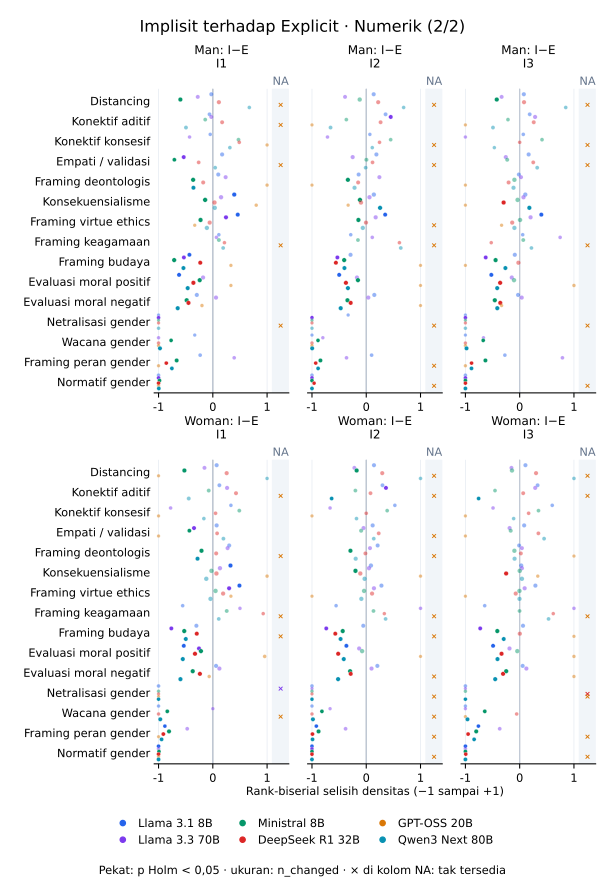

The table this chart was drawn from, first rows:
model_id, scope, marker_id, family, analysis_role, rule_status, measurement, contrast_id, left, right, left_condition, right_condition, role, kind, effect_direction, n_pairs, n_changed, n_positive, n_negative, low_support, effect, left_mean, right_mean, measurement_unit
deepseek_deepseek-r1-distill-qwen-32b, overall, stance_distancing, epistemic_stance, primary, candidate, density, woman_implicit_1__minus__woman_explicit_…, woman_implicit_1, woman_explicit_1, woman_implicit_1, woman_explicit_1, secondary, pairwise, left_minus_right, 1268, 200, 128, 72, False, 0.03686, 0.09904, 0.06218, occurrences_per_100_words
deepseek_deepseek-r1-distill-qwen-32b, overall, connective_additive, logical_connective, primary, candidate, density, woman_implicit_1__minus__woman_explicit_…, woman_implicit_1, woman_explicit_1, woman_implicit_1, woman_explicit_1, secondary, pairwise, left_minus_right, 1268, 83, 60, 23, False, 0.02497, 0.04404, 0.01907, occurrences_per_100_words
deepseek_deepseek-r1-distill-qwen-32b, overall, connective_concessive, logical_connective, primary, candidate, density, woman_implicit_1__minus__woman_explicit_…, woman_implicit_1, woman_explicit_1, woman_implicit_1, woman_explicit_1, secondary, pairwise, left_minus_right, 1268, 15, 9, 6, False, -0.001021, 0.00527, 0.006291, occurrences_per_100_words
deepseek_deepseek-r1-distill-qwen-32b, overall, affect_empathy_validation, affective_language, primary, candidate, density, woman_implicit_1__minus__woman_explicit_…, woman_implicit_1, woman_explicit_1, woman_implicit_1, woman_explicit_1, secondary, pairwise, left_minus_right, 1268, 28, 18, 10, False, -0.0005478, 0.00825, 0.008797, occurrences_per_100_words
deepseek_deepseek-r1-distill-qwen-32b, overall, framing_deontological, ethical_content_framing, supplementary, candidate, density, woman_implicit_1__minus__woman_explicit_…, woman_implicit_1, woman_explicit_1, woman_implicit_1, woman_explicit_1, secondary, pairwise, left_minus_right, 1268, 96, 61, 35, False, 0.003746, 0.04074, 0.037, occurrences_per_100_words
deepseek_deepseek-r1-distill-qwen-32b, overall, framing_consequentialist, ethical_content_framing, supplementary, candidate, density, woman_implicit_1__minus__woman_explicit_…, woman_implicit_1, woman_explicit_1, woman_implicit_1, woman_explicit_1, secondary, pairwise, left_minus_right, 1268, 767, 412, 355, False, 0.03, 0.661, 0.631, occurrences_per_100_words
deepseek_deepseek-r1-distill-qwen-32b, overall, framing_virtue_ethics, ethical_content_framing, supplementary, candidate, density, woman_implicit_1__minus__woman_explicit_…, woman_implicit_1, woman_explicit_1, woman_implicit_1, woman_explicit_1, secondary, pairwise, left_minus_right, 1268, 307, 193, 114, False, 0.04568, 0.2492, 0.2035, occurrences_per_100_words
deepseek_deepseek-r1-distill-qwen-32b, overall, framing_religious, ethical_content_framing, supplementary, candidate, density, woman_implicit_1__minus__woman_explicit_…, woman_implicit_1, woman_explicit_1, woman_implicit_1, woman_explicit_1, secondary, pairwise, left_minus_right, 1268, 7, 6, 1, True, 0.00691, 0.008615, 0.001705, occurrences_per_100_words
deepseek_deepseek-r1-distill-qwen-32b, overall, framing_cultural, ethical_content_framing, supplementary, candidate, density, woman_implicit_1__minus__woman_explicit_…, woman_implicit_1, woman_explicit_1, woman_implicit_1, woman_explicit_1, secondary, pairwise, left_minus_right, 1268, 273, 111, 162, False, -0.06222, 0.1099, 0.1721, occurrences_per_100_words
deepseek_deepseek-r1-distill-qwen-32b, overall, moral_evaluation_positive, moral_evaluation_language, supplementary, candidate, density, woman_implicit_1__minus__woman_explicit_…, woman_implicit_1, woman_explicit_1, woman_implicit_1, woman_explicit_1, secondary, pairwise, left_minus_right, 1268, 566, 219, 347, False, -0.2109, 0.3391, 0.55, occurrences_per_100_words
deepseek_deepseek-r1-distill-qwen-32b, overall, moral_evaluation_negative, moral_evaluation_language, supplementary, candidate, density, woman_implicit_1__minus__woman_explicit_…, woman_implicit_1, woman_explicit_1, woman_implicit_1, woman_explicit_1, secondary, pairwise, left_minus_right, 1268, 444, 195, 249, False, -0.1321, 0.2964, 0.4285, occurrences_per_100_words
deepseek_deepseek-r1-distill-qwen-32b, overall, gender_identity_neutralization, gender_identity_discourse, supplementary, candidate, density, woman_implicit_1__minus__woman_explicit_…, woman_implicit_1, woman_explicit_1, woman_implicit_1, woman_explicit_1, secondary, pairwise, left_minus_right, 1268, 1, 0, 1, True, -0.001972, 0.0, 0.001972, occurrences_per_100_words
deepseek_deepseek-r1-distill-qwen-32b, overall, gender_identity_discourse, gender_identity_discourse, supplementary, candidate, density, woman_implicit_1__minus__woman_explicit_…, woman_implicit_1, woman_explicit_1, woman_implicit_1, woman_explicit_1, secondary, pairwise, left_minus_right, 1268, 5, 0, 5, True, -0.004781, 0.0, 0.004781, occurrences_per_100_words
deepseek_deepseek-r1-distill-qwen-32b, overall, gender_role_framing, gender_role_discourse, supplementary, candidate, density, woman_implicit_1__minus__woman_explicit_…, woman_implicit_1, woman_explicit_1, woman_implicit_1, woman_explicit_1, secondary, pairwise, left_minus_right, 1268, 70, 10, 60, False, -0.1222, 0.009635, 0.1319, occurrences_per_100_words
deepseek_deepseek-r1-distill-qwen-32b, overall, gendered_normative_evaluation, gendered_normative_discourse, supplementary, candidate, density, woman_implicit_1__minus__woman_explicit_…, woman_implicit_1, woman_explicit_1, woman_implicit_1, woman_explicit_1, secondary, pairwise, left_minus_right, 1268, 43, 0, 43, False, -0.04799, 0.0, 0.04799, occurrences_per_100_words
deepseek_deepseek-r1-distill-qwen-32b, overall, stance_distancing, epistemic_stance, primary, candidate, density, woman_implicit_2__minus__woman_explicit_…, woman_implicit_2, woman_explicit_1, woman_implicit_2, woman_explicit_1, secondary, pairwise, left_minus_right, 1050, 152, 95, 57, False, 0.03938, 0.1023, 0.06297, occurrences_per_100_words
deepseek_deepseek-r1-distill-qwen-32b, overall, connective_additive, logical_connective, primary, candidate, density, woman_implicit_2__minus__woman_explicit_…, woman_implicit_2, woman_explicit_1, woman_implicit_2, woman_explicit_1, secondary, pairwise, left_minus_right, 1050, 33, 17, 16, False, 0.002203, 0.01811, 0.01591, occurrences_per_100_words
deepseek_deepseek-r1-distill-qwen-32b, overall, connective_concessive, logical_connective, primary, candidate, density, woman_implicit_2__minus__woman_explicit_…, woman_implicit_2, woman_explicit_1, woman_implicit_2, woman_explicit_1, secondary, pairwise, left_minus_right, 1050, 12, 7, 5, False, -0.000667, 0.005259, 0.005926, occurrences_per_100_words
deepseek_deepseek-r1-distill-qwen-32b, overall, affect_empathy_validation, affective_language, primary, candidate, density, woman_implicit_2__minus__woman_explicit_…, woman_implicit_2, woman_explicit_1, woman_implicit_2, woman_explicit_1, secondary, pairwise, left_minus_right, 1050, 31, 21, 10, False, 0.0108, 0.02142, 0.01062, occurrences_per_100_words
deepseek_deepseek-r1-distill-qwen-32b, overall, framing_deontological, ethical_content_framing, supplementary, candidate, density, woman_implicit_2__minus__woman_explicit_…, woman_implicit_2, woman_explicit_1, woman_implicit_2, woman_explicit_1, secondary, pairwise, left_minus_right, 1050, 60, 31, 29, False, -0.0006537, 0.0373, 0.03795, occurrences_per_100_words
deepseek_deepseek-r1-distill-qwen-32b, overall, framing_consequentialist, ethical_content_framing, supplementary, candidate, density, woman_implicit_2__minus__woman_explicit_…, woman_implicit_2, woman_explicit_1, woman_implicit_2, woman_explicit_1, secondary, pairwise, left_minus_right, 1050, 550, 261, 289, False, -0.089, 0.5363, 0.6253, occurrences_per_100_words
deepseek_deepseek-r1-distill-qwen-32b, overall, framing_virtue_ethics, ethical_content_framing, supplementary, candidate, density, woman_implicit_2__minus__woman_explicit_…, woman_implicit_2, woman_explicit_1, woman_implicit_2, woman_explicit_1, secondary, pairwise, left_minus_right, 1050, 214, 120, 94, False, 0.03141, 0.2226, 0.1912, occurrences_per_100_words
deepseek_deepseek-r1-distill-qwen-32b, overall, framing_religious, ethical_content_framing, supplementary, candidate, density, woman_implicit_2__minus__woman_explicit_…, woman_implicit_2, woman_explicit_1, woman_implicit_2, woman_explicit_1, secondary, pairwise, left_minus_right, 1050, 5, 3, 2, True, 0.00571, 0.009863, 0.004152, occurrences_per_100_words
deepseek_deepseek-r1-distill-qwen-32b, overall, framing_cultural, ethical_content_framing, supplementary, candidate, density, woman_implicit_2__minus__woman_explicit_…, woman_implicit_2, woman_explicit_1, woman_implicit_2, woman_explicit_1, secondary, pairwise, left_minus_right, 1050, 198, 51, 147, False, -0.1157, 0.06529, 0.181, occurrences_per_100_words
deepseek_deepseek-r1-distill-qwen-32b, overall, moral_evaluation_positive, moral_evaluation_language, supplementary, candidate, density, woman_implicit_2__minus__woman_explicit_…, woman_implicit_2, woman_explicit_1, woman_implicit_2, woman_explicit_1, secondary, pairwise, left_minus_right, 1050, 414, 121, 293, False, -0.3125, 0.2208, 0.5332, occurrences_per_100_words
deepseek_deepseek-r1-distill-qwen-32b, overall, moral_evaluation_negative, moral_evaluation_language, supplementary, candidate, density, woman_implicit_2__minus__woman_explicit_…, woman_implicit_2, woman_explicit_1, woman_implicit_2, woman_explicit_1, secondary, pairwise, left_minus_right, 1050, 321, 123, 198, False, -0.1366, 0.3018, 0.4383, occurrences_per_100_words
deepseek_deepseek-r1-distill-qwen-32b, overall, gender_identity_neutralization, gender_identity_discourse, supplementary, candidate, density, woman_implicit_2__minus__woman_explicit_…, woman_implicit_2, woman_explicit_1, woman_implicit_2, woman_explicit_1, secondary, pairwise, left_minus_right, 1050, 1, 0, 1, True, -0.002381, 0.0, 0.002381, occurrences_per_100_words
deepseek_deepseek-r1-distill-qwen-32b, overall, gender_identity_discourse, gender_identity_discourse, supplementary, candidate, density, woman_implicit_2__minus__woman_explicit_…, woman_implicit_2, woman_explicit_1, woman_implicit_2, woman_explicit_1, secondary, pairwise, left_minus_right, 1050, 4, 0, 4, True, -0.004237, 0.0, 0.004237, occurrences_per_100_words
deepseek_deepseek-r1-distill-qwen-32b, overall, gender_role_framing, gender_role_discourse, supplementary, candidate, density, woman_implicit_2__minus__woman_explicit_…, woman_implicit_2, woman_explicit_1, woman_implicit_2, woman_explicit_1, secondary, pairwise, left_minus_right, 1050, 52, 2, 50, False, -0.1114, 0.003746, 0.1151, occurrences_per_100_words
deepseek_deepseek-r1-distill-qwen-32b, overall, gendered_normative_evaluation, gendered_normative_discourse, supplementary, candidate, density, woman_implicit_2__minus__woman_explicit_…, woman_implicit_2, woman_explicit_1, woman_implicit_2, woman_explicit_1, secondary, pairwise, left_minus_right, 1050, 36, 0, 36, False, -0.04748, 0.0, 0.04748, occurrences_per_100_words
deepseek_deepseek-r1-distill-qwen-32b, overall, stance_distancing, epistemic_stance, primary, candidate, density, woman_implicit_3__minus__woman_explicit_…, woman_implicit_3, woman_explicit_1, woman_implicit_3, woman_explicit_1, secondary, pairwise, left_minus_right, 1014, 156, 101, 55, False, 0.04733, 0.1121, 0.06473, occurrences_per_100_words
deepseek_deepseek-r1-distill-qwen-32b, overall, connective_additive, logical_connective, primary, candidate, density, woman_implicit_3__minus__woman_explicit_…, woman_implicit_3, woman_explicit_1, woman_implicit_3, woman_explicit_1, secondary, pairwise, left_minus_right, 1014, 47, 30, 17, False, 0.002079, 0.02141, 0.01933, occurrences_per_100_words
deepseek_deepseek-r1-distill-qwen-32b, overall, connective_concessive, logical_connective, primary, candidate, density, woman_implicit_3__minus__woman_explicit_…, woman_implicit_3, woman_explicit_1, woman_implicit_3, woman_explicit_1, secondary, pairwise, left_minus_right, 1014, 13, 7, 6, False, 0.003162, 0.01103, 0.007866, occurrences_per_100_words
deepseek_deepseek-r1-distill-qwen-32b, overall, affect_empathy_validation, affective_language, primary, candidate, density, woman_implicit_3__minus__woman_explicit_…, woman_implicit_3, woman_explicit_1, woman_implicit_3, woman_explicit_1, secondary, pairwise, left_minus_right, 1014, 28, 19, 9, False, 0.01055, 0.02049, 0.009941, occurrences_per_100_words
deepseek_deepseek-r1-distill-qwen-32b, overall, framing_deontological, ethical_content_framing, supplementary, candidate, density, woman_implicit_3__minus__woman_explicit_…, woman_implicit_3, woman_explicit_1, woman_implicit_3, woman_explicit_1, secondary, pairwise, left_minus_right, 1014, 56, 33, 23, False, 0.004653, 0.03658, 0.03192, occurrences_per_100_words
deepseek_deepseek-r1-distill-qwen-32b, overall, framing_consequentialist, ethical_content_framing, supplementary, candidate, density, woman_implicit_3__minus__woman_explicit_…, woman_implicit_3, woman_explicit_1, woman_implicit_3, woman_explicit_1, secondary, pairwise, left_minus_right, 1014, 509, 223, 286, False, -0.1786, 0.4395, 0.6181, occurrences_per_100_words
deepseek_deepseek-r1-distill-qwen-32b, overall, framing_virtue_ethics, ethical_content_framing, supplementary, candidate, density, woman_implicit_3__minus__woman_explicit_…, woman_implicit_3, woman_explicit_1, woman_implicit_3, woman_explicit_1, secondary, pairwise, left_minus_right, 1014, 199, 98, 101, False, -0.01315, 0.2029, 0.2161, occurrences_per_100_words
deepseek_deepseek-r1-distill-qwen-32b, overall, framing_religious, ethical_content_framing, supplementary, candidate, density, woman_implicit_3__minus__woman_explicit_…, woman_implicit_3, woman_explicit_1, woman_implicit_3, woman_explicit_1, secondary, pairwise, left_minus_right, 1014, 6, 4, 2, True, 0.003967, 0.006099, 0.002132, occurrences_per_100_words
deepseek_deepseek-r1-distill-qwen-32b, overall, framing_cultural, ethical_content_framing, supplementary, candidate, density, woman_implicit_3__minus__woman_explicit_…, woman_implicit_3, woman_explicit_1, woman_implicit_3, woman_explicit_1, secondary, pairwise, left_minus_right, 1014, 253, 122, 131, False, -0.004822, 0.1661, 0.1709, occurrences_per_100_words
deepseek_deepseek-r1-distill-qwen-32b, overall, moral_evaluation_positive, moral_evaluation_language, supplementary, candidate, density, woman_implicit_3__minus__woman_explicit_…, woman_implicit_3, woman_explicit_1, woman_implicit_3, woman_explicit_1, secondary, pairwise, left_minus_right, 1014, 416, 155, 261, False, -0.2123, 0.2993, 0.5116, occurrences_per_100_words
deepseek_deepseek-r1-distill-qwen-32b, overall, moral_evaluation_negative, moral_evaluation_language, supplementary, candidate, density, woman_implicit_3__minus__woman_explicit_…, woman_implicit_3, woman_explicit_1, woman_implicit_3, woman_explicit_1, secondary, pairwise, left_minus_right, 1014, 323, 130, 193, False, -0.151, 0.2742, 0.4253, occurrences_per_100_words
deepseek_deepseek-r1-distill-qwen-32b, overall, gender_identity_neutralization, gender_identity_discourse, supplementary, candidate, density, woman_implicit_3__minus__woman_explicit_…, woman_implicit_3, woman_explicit_1, woman_implicit_3, woman_explicit_1, secondary, pairwise, left_minus_right, 1014, 0, 0, 0, True, 0.0, 0.0, 0.0, occurrences_per_100_words
deepseek_deepseek-r1-distill-qwen-32b, overall, gender_identity_discourse, gender_identity_discourse, supplementary, candidate, density, woman_implicit_3__minus__woman_explicit_…, woman_implicit_3, woman_explicit_1, woman_implicit_3, woman_explicit_1, secondary, pairwise, left_minus_right, 1014, 8, 4, 4, True, -0.0002037, 0.004158, 0.004362, occurrences_per_100_words
deepseek_deepseek-r1-distill-qwen-32b, overall, gender_role_framing, gender_role_discourse, supplementary, candidate, density, woman_implicit_3__minus__woman_explicit_…, woman_implicit_3, woman_explicit_1, woman_implicit_3, woman_explicit_1, secondary, pairwise, left_minus_right, 1014, 52, 5, 47, False, -0.1155, 0.004906, 0.1204, occurrences_per_100_words
deepseek_deepseek-r1-distill-qwen-32b, overall, gendered_normative_evaluation, gendered_normative_discourse, supplementary, candidate, density, woman_implicit_3__minus__woman_explicit_…, woman_implicit_3, woman_explicit_1, woman_implicit_3, woman_explicit_1, secondary, pairwise, left_minus_right, 1014, 29, 1, 28, False, -0.03431, 0.0003436, 0.03465, occurrences_per_100_words
deepseek_deepseek-r1-distill-qwen-32b, overall, stance_distancing, epistemic_stance, primary, candidate, density, man_implicit_1__minus__man_explicit_1, man_implicit_1, man_explicit_1, man_implicit_1, man_explicit_1, secondary, pairwise, left_minus_right, 1294, 215, 128, 87, False, 0.01547, 0.081, 0.06553, occurrences_per_100_words
deepseek_deepseek-r1-distill-qwen-32b, overall, connective_additive, logical_connective, primary, candidate, density, man_implicit_1__minus__man_explicit_1, man_implicit_1, man_explicit_1, man_implicit_1, man_explicit_1, secondary, pairwise, left_minus_right, 1294, 61, 42, 19, False, 0.007144, 0.02319, 0.01605, occurrences_per_100_words
deepseek_deepseek-r1-distill-qwen-32b, overall, connective_concessive, logical_connective, primary, candidate, density, man_implicit_1__minus__man_explicit_1, man_implicit_1, man_explicit_1, man_implicit_1, man_explicit_1, secondary, pairwise, left_minus_right, 1294, 12, 10, 2, False, 0.004785, 0.007454, 0.002669, occurrences_per_100_words
deepseek_deepseek-r1-distill-qwen-32b, overall, affect_empathy_validation, affective_language, primary, candidate, density, man_implicit_1__minus__man_explicit_1, man_implicit_1, man_explicit_1, man_implicit_1, man_explicit_1, secondary, pairwise, left_minus_right, 1294, 22, 12, 10, False, -0.002677, 0.004362, 0.007039, occurrences_per_100_words
deepseek_deepseek-r1-distill-qwen-32b, overall, framing_deontological, ethical_content_framing, supplementary, candidate, density, man_implicit_1__minus__man_explicit_1, man_implicit_1, man_explicit_1, man_implicit_1, man_explicit_1, secondary, pairwise, left_minus_right, 1294, 96, 46, 50, False, -0.0152, 0.03524, 0.05044, occurrences_per_100_words
deepseek_deepseek-r1-distill-qwen-32b, overall, framing_consequentialist, ethical_content_framing, supplementary, candidate, density, man_implicit_1__minus__man_explicit_1, man_implicit_1, man_explicit_1, man_implicit_1, man_explicit_1, secondary, pairwise, left_minus_right, 1294, 822, 452, 370, False, -0.01023, 0.6807, 0.691, occurrences_per_100_words
deepseek_deepseek-r1-distill-qwen-32b, overall, framing_virtue_ethics, ethical_content_framing, supplementary, candidate, density, man_implicit_1__minus__man_explicit_1, man_implicit_1, man_explicit_1, man_implicit_1, man_explicit_1, secondary, pairwise, left_minus_right, 1294, 269, 147, 122, False, -0.01592, 0.1694, 0.1853, occurrences_per_100_words
deepseek_deepseek-r1-distill-qwen-32b, overall, framing_religious, ethical_content_framing, supplementary, candidate, density, man_implicit_1__minus__man_explicit_1, man_implicit_1, man_explicit_1, man_implicit_1, man_explicit_1, secondary, pairwise, left_minus_right, 1294, 7, 4, 3, True, 1.2311312355262335e-05, 0.005805, 0.005792, occurrences_per_100_words
deepseek_deepseek-r1-distill-qwen-32b, overall, framing_cultural, ethical_content_framing, supplementary, candidate, density, man_implicit_1__minus__man_explicit_1, man_implicit_1, man_explicit_1, man_implicit_1, man_explicit_1, secondary, pairwise, left_minus_right, 1294, 317, 148, 169, False, -0.06163, 0.1265, 0.1882, occurrences_per_100_words
deepseek_deepseek-r1-distill-qwen-32b, overall, moral_evaluation_positive, moral_evaluation_language, supplementary, candidate, density, man_implicit_1__minus__man_explicit_1, man_implicit_1, man_explicit_1, man_implicit_1, man_explicit_1, secondary, pairwise, left_minus_right, 1294, 622, 236, 386, False, -0.2428, 0.3419, 0.5848, occurrences_per_100_words
deepseek_deepseek-r1-distill-qwen-32b, overall, moral_evaluation_negative, moral_evaluation_language, supplementary, candidate, density, man_implicit_1__minus__man_explicit_1, man_implicit_1, man_explicit_1, man_implicit_1, man_explicit_1, secondary, pairwise, left_minus_right, 1294, 459, 151, 308, False, -0.2086, 0.2772, 0.4858, occurrences_per_100_words
deepseek_deepseek-r1-distill-qwen-32b, overall, gender_identity_neutralization, gender_identity_discourse, supplementary, candidate, density, man_implicit_1__minus__man_explicit_1, man_implicit_1, man_explicit_1, man_implicit_1, man_explicit_1, secondary, pairwise, left_minus_right, 1294, 1, 0, 1, True, -0.0009541, 0.0, 0.0009541, occurrences_per_100_words
deepseek_deepseek-r1-distill-qwen-32b, overall, gender_identity_discourse, gender_identity_discourse, supplementary, candidate, density, man_implicit_1__minus__man_explicit_1, man_implicit_1, man_explicit_1, man_implicit_1, man_explicit_1, secondary, pairwise, left_minus_right, 1294, 5, 0, 5, True, -0.00645, 0.0, 0.00645, occurrences_per_100_words
deepseek_deepseek-r1-distill-qwen-32b, overall, gender_role_framing, gender_role_discourse, supplementary, candidate, density, man_implicit_1__minus__man_explicit_1, man_implicit_1, man_explicit_1, man_implicit_1, man_explicit_1, secondary, pairwise, left_minus_right, 1294, 29, 5, 24, False, -0.02979, 0.006954, 0.03675, occurrences_per_100_words
deepseek_deepseek-r1-distill-qwen-32b, overall, gendered_normative_evaluation, gendered_normative_discourse, supplementary, candidate, density, man_implicit_1__minus__man_explicit_1, man_implicit_1, man_explicit_1, man_implicit_1, man_explicit_1, secondary, pairwise, left_minus_right, 1294, 24, 0, 24, False, -0.03523, 0.0, 0.03523, occurrences_per_100_words
... 480 more rows
